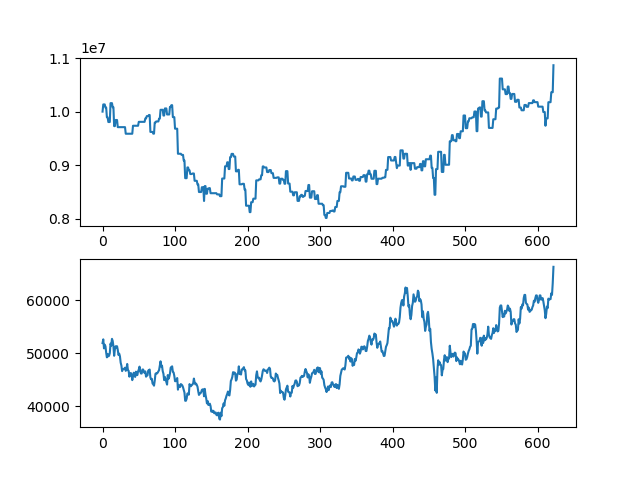

Data behind this chart, as committed beside it:
asset, close
10000000, 51900
10134400, 52600
10134400, 50900
10134400, 51600
10075600, 51300
10075600, 50100
9894700, 49200
9894700, 49850
9805600, 49400
9805600, 49500
9805600, 50000
10158400, 51800
10158400, 51400
10158400, 52700
10081600, 52300
10081600, 51300
9728800, 49500
9728800, 50700
9843400, 51300
9843400, 51100
9843400, 51300
9709700, 50600
9709700, 49650
9709700, 49900
9709700, 49400
9709700, 48200
9709700, 47650
9709700, 46600
9709700, 47000
9709700, 47000
9709700, 47050
9709700, 47250
9586700, 46650
9586700, 47000
9586700, 47950
9586700, 46800
9586700, 46650
9586700, 45550
9586700, 46150
9586700, 46250
9586700, 45950
9586700, 44900
9735800, 45600
9735800, 46300
9735800, 46000
9735800, 45500
9735800, 46500
9735800, 46050
9735800, 45850
9735800, 46550
9808950, 46900
9808950, 47450
9808950, 46500
9808950, 46150
9808950, 46150
9808950, 46900
9808950, 46900
9808950, 46500
9808950, 46250
9872550, 46550
... 563 more rows
